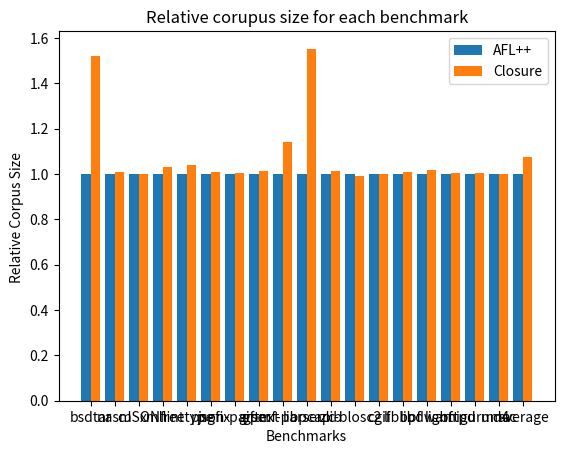

Source code (Python):
import numpy as np
import matplotlib.pyplot as plt

benchmarks = ["bsdtar", "nasm", "cJSON", "xmllint", "freetype", "pngfix",
              "json-parser", "giftext", "gpmf-parser", "libpcap", "zlib", "c-blosc2",
              "cgif", "libbpf", "libdwarf", "lighttpd", "oniguruma", "md4c"]

afl_data_exec = [1, 1, 1, 1, 1, 1, 1, 1, 1, 1, 1, 1, 1, 1, 1, 1, 1, 1]
closure_data_exec = [3.5, 1.06, 3.58, 2.18, 2.72,
                     3.81, 2.71, 3.54, 2.13, 2.58, 3.57, 3.01,
                     1.71, 3.65, 2.64, 3.33, 3.06, 1.92]

closure_data_cov = [1.52, 1.011, 1, 1.03, 1.038, 1.008,
                    1.004, 1.0132, 1.143, 1.553, 1.013, 0.99, 1.002, 1.01, 1.02, 1.0041, 1.0054, 1.0004]


closure_data_corpus = [1.661495367, 1.04, 1.06, 0.955,
                       1.08, 1.05, 1.06, 0.56, 1.11, 1.45, 1.11, 1.032,
                       1.009, 1.06, 1.09, 0.98, 1.03, 1.011]


sum = 0

for i in closure_data_exec:
    sum += i

print(f"Average exec speedup {sum/len(benchmarks)}")
closure_data_exec.append(sum/len(benchmarks))

sum = 0
for i in closure_data_cov:
    sum += i
print(f"Average cov increase {sum/len(benchmarks)}")
closure_data_cov.append(sum/len(benchmarks))

sum = 0
for i in closure_data_corpus:
    sum += i
print(f"Average corpus increase {sum/len(benchmarks)}")
closure_data_corpus.append(sum/len(benchmarks))

afl_data_exec.append(1)
benchmarks.append("average")

X_axis = np.arange(len(benchmarks))

if False:
    plt.bar(X_axis - 0.2, afl_data_exec, 0.4, label='AFL++')
    plt.bar(X_axis + 0.2, closure_data_exec, 0.4, label='Closure')

    plt.xticks(X_axis, benchmarks)
    plt.xlabel("Benchmarks")
    plt.ylabel("Relative Exec Speed ")
    plt.title("Execution speedup for each benchmark")
    plt.legend()
elif False:
    plt.bar(X_axis - 0.2, afl_data_exec, 0.4, label='AFL++')
    plt.bar(X_axis + 0.2, closure_data_cov, 0.4, label='Closure')

    plt.xticks(X_axis, benchmarks)
    plt.xlabel("Benchmarks")
    plt.ylabel("Relative Code Coverage ")
    plt.title("Relative code coverage for each benchmark")
    plt.legend()
else:
    plt.bar(X_axis - 0.2, afl_data_exec, 0.4, label='AFL++')
    plt.bar(X_axis + 0.2, closure_data_cov, 0.4, label='Closure')

    plt.xticks(X_axis, benchmarks)
    plt.xlabel("Benchmarks")
    plt.ylabel("Relative Corpus Size ")
    plt.title("Relative corupus size for each benchmark")
    plt.legend()


plt.show()
